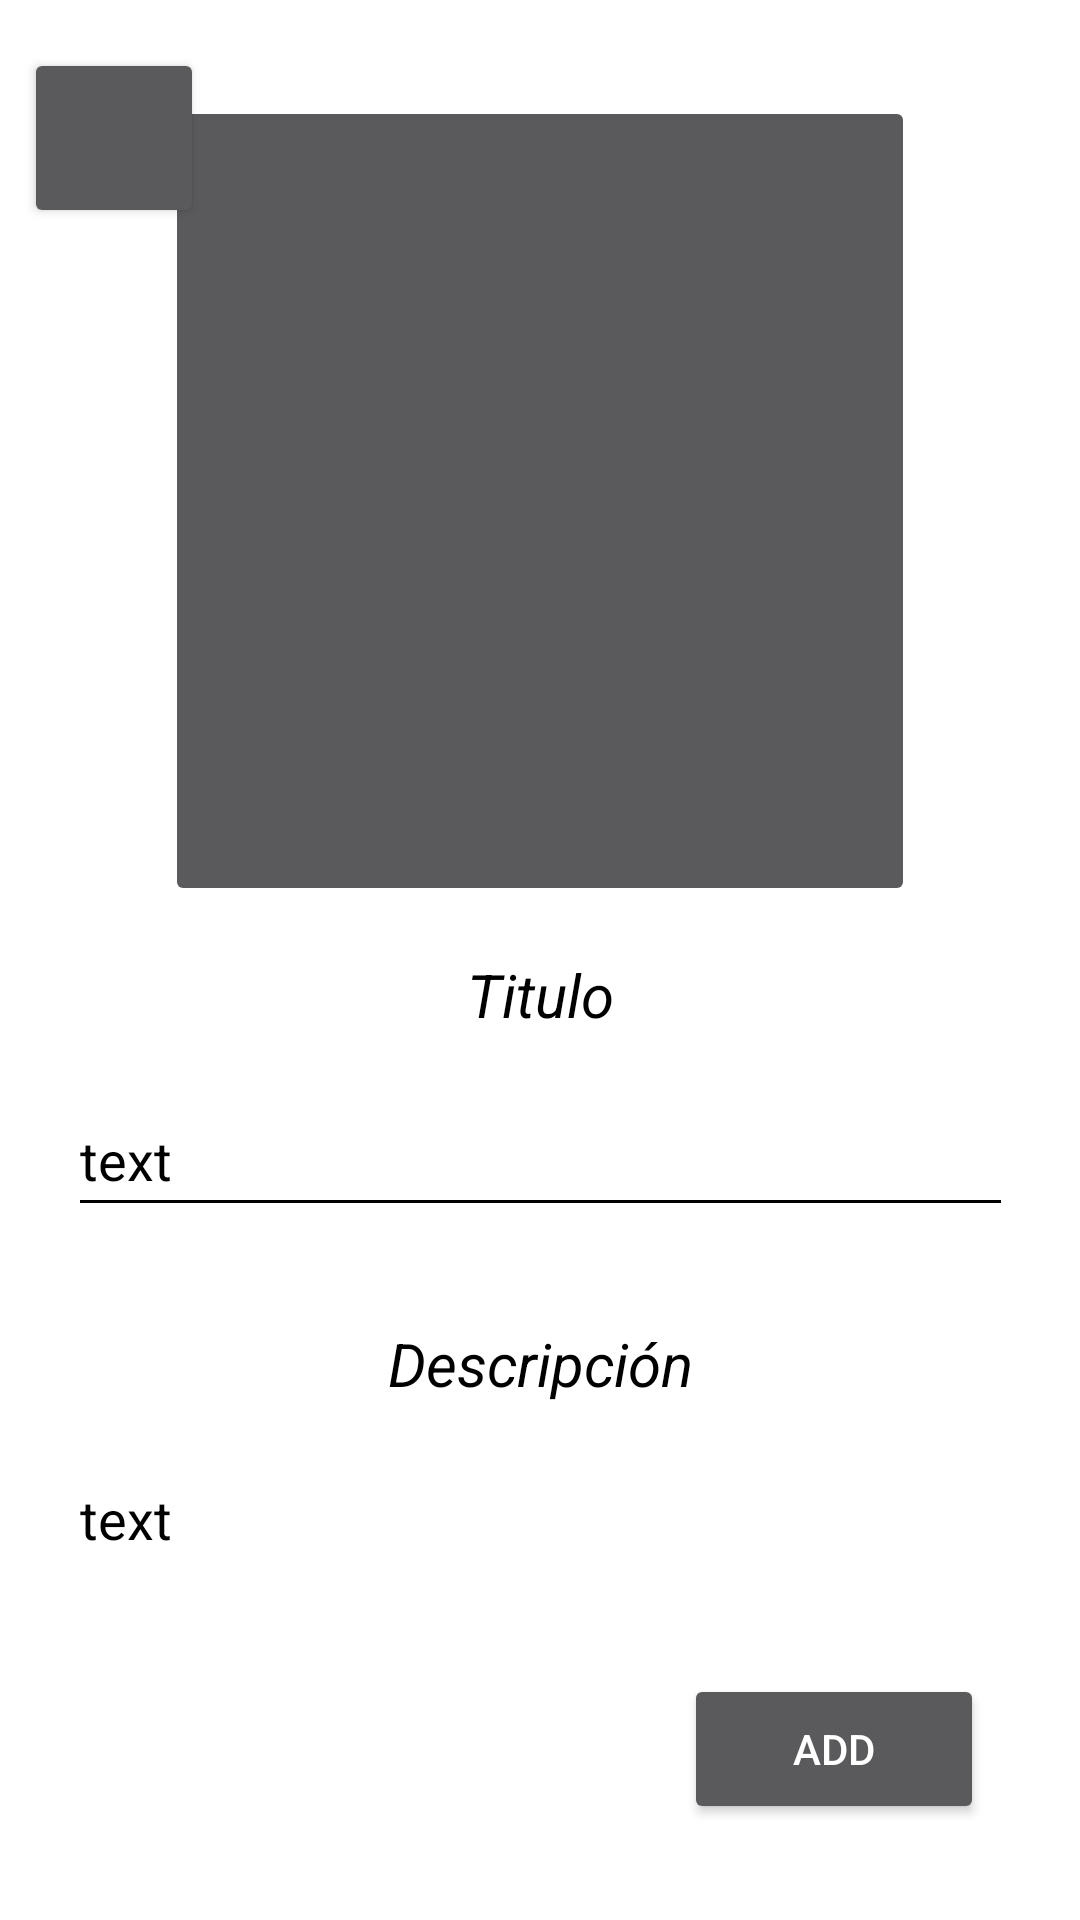

Produce the Android XML layout that renders to this screen, including the resource entries it uses.
<!-- AndroidManifest.xml: application theme Theme.NoteTheName -->
<!-- res/layout/activity_add_nota.xml -->
<?xml version="1.0" encoding="utf-8"?>
<androidx.constraintlayout.widget.ConstraintLayout xmlns:android="http://schemas.android.com/apk/res/android"
    xmlns:app="http://schemas.android.com/apk/res-auto"
    xmlns:tools="http://schemas.android.com/tools"
    android:layout_width="match_parent"
    android:layout_height="match_parent"
    android:background="@color/white">

    <Button
        android:id="@+id/salir"
        android:layout_width="60dp"
        android:layout_height="60dp"
        android:layout_marginStart="8dp"
        android:layout_marginTop="16dp"
        android:textSize="30sp"
        app:layout_constraintStart_toStartOf="parent"
        app:layout_constraintTop_toTopOf="parent"
        tools:ignore="SpeakableTextPresentCheck" />


    <ImageButton
        android:id="@+id/imageButton"
        android:layout_width="250dp"
        android:layout_height="270dp"
        android:layout_marginTop="32dp"
        android:contentDescription="@string/Imagen"
        app:layout_constraintEnd_toEndOf="parent"
        app:layout_constraintStart_toStartOf="parent"
        app:layout_constraintTop_toTopOf="parent"
        tools:ignore="SpeakableTextPresentCheck"
        tools:srcCompat="@tools:sample/backgrounds/scenic" />


    <TextView
        android:id="@+id/textView"
        android:layout_width="wrap_content"
        android:layout_height="wrap_content"
        android:layout_marginTop="16dp"
        android:text="Titulo"
        android:textColor="@color/black"
        android:textSize="20sp"
        android:textStyle="italic"
        app:layout_constraintEnd_toEndOf="parent"
        app:layout_constraintStart_toStartOf="parent"
        app:layout_constraintTop_toBottomOf="@+id/imageButton" />

    <EditText
        android:id="@+id/Titulo"
        android:layout_width="wrap_content"
        android:layout_height="wrap_content"
        android:layout_marginTop="16dp"
        android:ems="15"
        android:hint="@string/text"
        android:textColorHint="@color/black"
        android:textColor="@color/black"
        android:backgroundTint="@color/black"
        android:inputType="textPersonName"
        android:minHeight="48dp"
        app:layout_constraintEnd_toEndOf="parent"
        app:layout_constraintStart_toStartOf="parent"
        app:layout_constraintTop_toBottomOf="@+id/textView" />

    <TextView
        android:id="@+id/textView2"
        android:layout_width="wrap_content"
        android:layout_height="wrap_content"
        android:layout_marginTop="32dp"
        android:text="Descripción"
        android:textColor="@color/black"
        android:textSize="20sp"
        android:textStyle="italic"
        app:layout_constraintEnd_toEndOf="parent"
        app:layout_constraintStart_toStartOf="parent"
        app:layout_constraintTop_toBottomOf="@+id/Titulo" />

    <EditText
        android:id="@+id/Descripcion"
        android:layout_width="wrap_content"
        android:layout_height="200sp"
        android:layout_marginTop="16dp"
        android:ems="15"
        android:gravity="start|top"
        android:inputType="textMultiLine"
        android:hint="@string/text"
        android:textColor="@color/black"
        android:textColorHint="@color/black"
        android:backgroundTint="@color/black"
        app:layout_constraintEnd_toEndOf="parent"
        app:layout_constraintStart_toStartOf="parent"
        app:layout_constraintTop_toBottomOf="@+id/textView2" />

    <Button
        android:id="@+id/agregar"
        android:layout_width="100dp"
        android:layout_height="50dp"
        android:layout_marginEnd="32dp"
        android:layout_marginBottom="32dp"
        android:text="ADD"
        app:layout_constraintBottom_toBottomOf="parent"
        app:layout_constraintEnd_toEndOf="parent" />




</androidx.constraintlayout.widget.ConstraintLayout>
<!-- resources referenced by this layout -->
<resources>
  <string name="Imagen" />
  <string name="text">text</string>
  <style name="Theme.NoteTheName" parent="Theme.Design.NoActionBar">
          
          <item name="colorPrimary">@color/purple_500</item>
          <item name="colorPrimaryVariant">@color/purple_700</item>
          <item name="colorOnPrimary">@color/white</item>
          
          <item name="colorSecondary">@color/teal_200</item>
          <item name="colorSecondaryVariant">@color/teal_700</item>
          <item name="colorOnSecondary">@color/black</item>
          
          <item name="android:statusBarColor">?attr/colorPrimaryVariant</item>
          
      </style>
  <!-- not gathered from this repository: default colours our renderer supplied (Android Studio template values) -->
  <color name="purple_500">#FF6200EE</color>
  <color name="purple_700">#FF3700B3</color>
  <color name="teal_200">#FF03DAC5</color>
  <color name="teal_700">#FF018786</color>
  <color name="black">#FF000000</color>
  <color name="white">#FFFFFFFF</color>
</resources>
